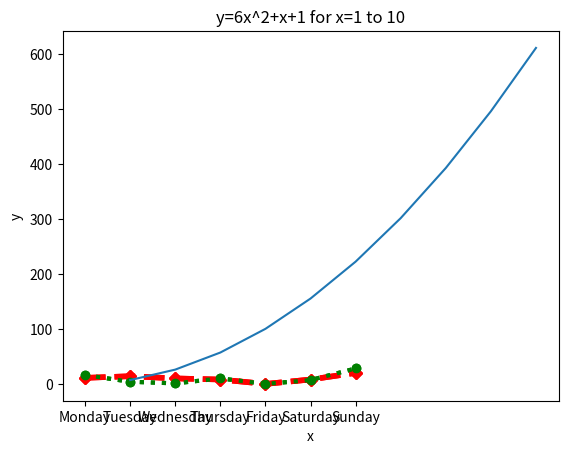

This chart was generated by the following Python code:
import matplotlib.pyplot as plt
import numpy as np
import pandas as pd

#July Data
x = ["Monday", "Tuesday", "Wednesday", "Thursday", "Friday", "Saturday", "Sunday"]
y1 = [12,15,11,9,1,9,21]

df_july = pd.DataFrame({"Day":x, "New Births":y1})
print(df_july)

#July line plot
plt.title("Birth rate data of July")
plt.plot(x,y1,linestyle='dashed', marker='D', linewidth=4, color='red')
plt.xlabel("Day")
plt.ylabel("New Births")
plt.show()

#August data
y2 = [17,5,2,11,1,8,29]
df_august = pd.DataFrame({"Day":x, "New Births":y2})
print(df_august)

#August line plot
plt.title("Birth rate data of August")
plt.plot(x,y2,linestyle='dotted', marker='o', linewidth=3, color='green')
plt.xlabel("Day")
plt.ylabel("New Births")
plt.show()

#Comparing the two
plt.title("July vs August")
plt.plot(x,y1,linestyle='dashed', marker='D', linewidth=4, color='red')
plt.plot(x,y2,linestyle='dotted', marker='o', linewidth=3, color='green')
plt.xlabel("Day")
plt.ylabel("New Births")
plt.show()

#Solving y=6*2+x+1
x_vals=np.arange(1,11)
y_vals=6*x_vals**2+x_vals+1
plt.title("y=6x^2+x+1 for x=1 to 10")
plt.plot(x_vals,y_vals)
plt.xlabel("x")
plt.ylabel("y")
plt.show()